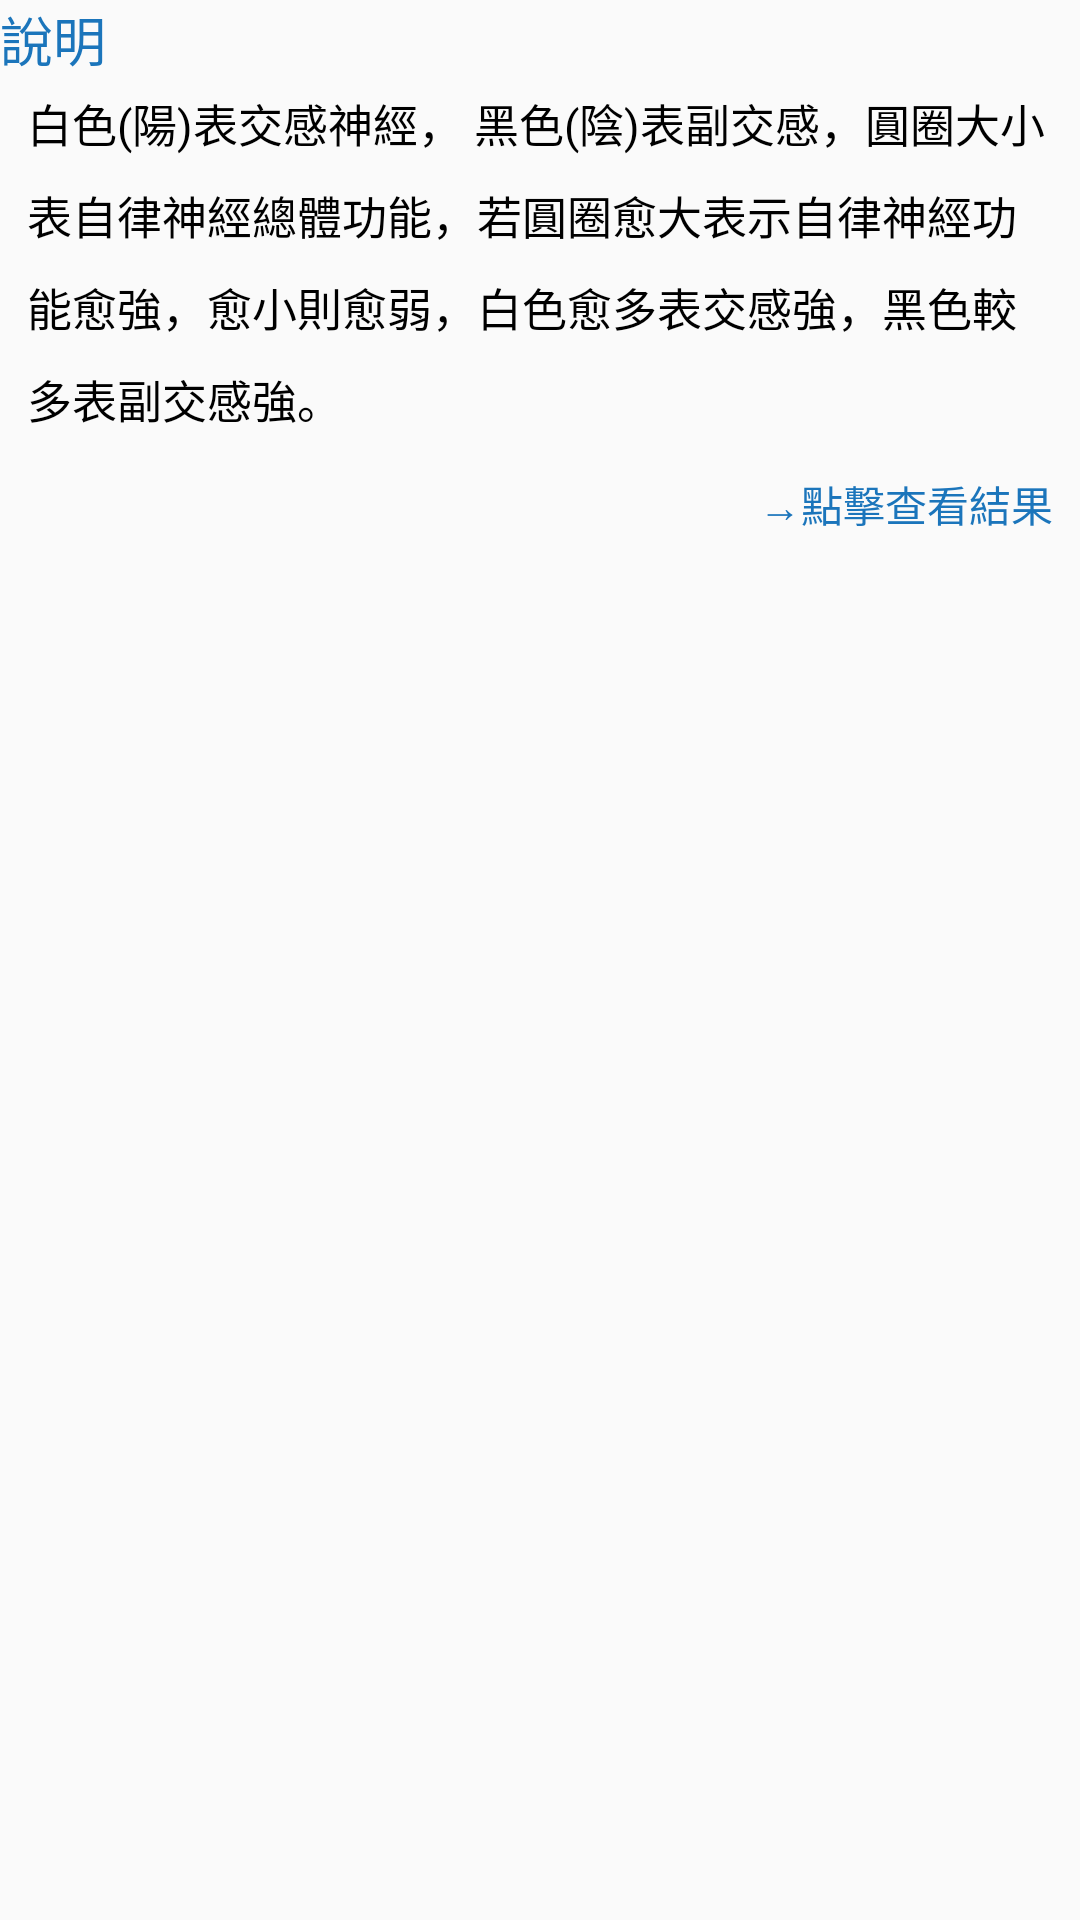

Here is an Android app screen rendered from its layout file. Give the layout XML and the strings, colors and styles it references.
<!-- AndroidManifest.xml: application theme Theme.Purpulse -->
<!-- res/layout/fragment_taiji.xml -->
<?xml version="1.0" encoding="utf-8"?>
<LinearLayout xmlns:android="http://schemas.android.com/apk/res/android"
    xmlns:tools="http://schemas.android.com/tools"
    android:layout_width="match_parent"
    android:layout_height="match_parent"
    tools:context=".result.TaijiFragment"
    android:orientation="vertical">

    <TextView
        android:layout_width="match_parent"
        android:layout_height="wrap_content"
        android:text="說明"
        android:textSize="@dimen/sp_20"
        android:textColor="@color/blue"
        android:fontFamily="@font/jf_openhuninn" />

    
    <TextView
        android:id="@+id/txt_taiji"
        android:layout_width="match_parent"
        android:layout_height="wrap_content"
        android:layout_marginTop="@dimen/dp_5"
        android:layout_marginStart="@dimen/dp_10"
        android:layout_marginEnd="@dimen/dp_10"
        android:text="@string/taiji"
        android:textSize="@dimen/sp_17"
        android:textColor="@color/black"
        android:lineSpacingExtra="@dimen/dp_10"
        android:fontFamily="@font/jf_openhuninn" />

    <Button
        android:id="@+id/btn_taiji"
        android:layout_width="wrap_content"
        android:layout_height="wrap_content"
        android:layout_gravity="right"
        android:layout_marginEnd="@dimen/dp_10"
        android:minWidth="@dimen/dp_0"
        android:backgroundTint="@null"
        android:background="@null"
        android:text="→點擊查看結果"
        android:textColor="@color/blue"
        android:fontFamily="@font/jf_openhuninn"/>

</LinearLayout>
<!-- resources referenced by this layout -->
<resources>
  <color name="black">#FF000000</color>
  <color name="blue">#1b75bb</color>
  <dimen name="dp_0">0dp</dimen>
  <dimen name="dp_10">10dp</dimen>
  <dimen name="dp_5">5dp</dimen>
  <dimen name="sp_17">17sp</dimen>
  <dimen name="sp_20">20sp</dimen>
  <string name="taiji">白色(陽)表交感神經， 黑色(陰)表副交感，圓圈大小表自律神經總體功能，若圓圈愈大表示自律神經功能愈強，愈小則愈弱，白色愈多表交感強，黑色較多表副交感強。</string>
  <style name="Theme.Purpulse" parent="Theme.AppCompat.Light.NoActionBar">
          
          <item name="colorPrimary">@color/purple_500</item>
          <item name="colorPrimaryVariant">@color/purple_700</item>
          <item name="colorOnPrimary">@color/white</item>
          
          <item name="colorSecondary">@color/teal_200</item>
          <item name="colorSecondaryVariant">@color/teal_700</item>
          <item name="colorOnSecondary">@color/black</item>
          
      </style>
  <color name="purple_500">#FF6200EE</color>
  <color name="purple_700">#FF3700B3</color>
  <color name="white">#FFFFFFFF</color>
  <color name="teal_200">#FF03DAC5</color>
  <color name="teal_700">#FF018786</color>
</resources>
